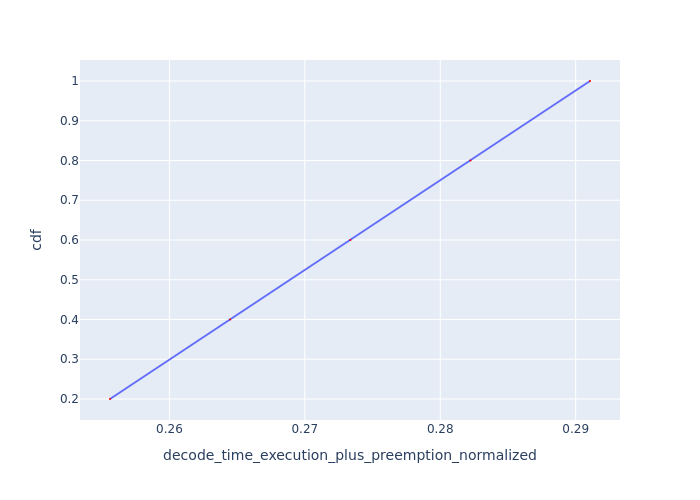

Source data for this figure (header and first rows):
Request Id, decode_time_execution_plus_preemption_no…, cdf
0_4, 0.2556, 0.2
0_3, 0.2645, 0.4
0_2, 0.2734, 0.6
0_1, 0.2822, 0.8
0_0, 0.2911, 1.0
